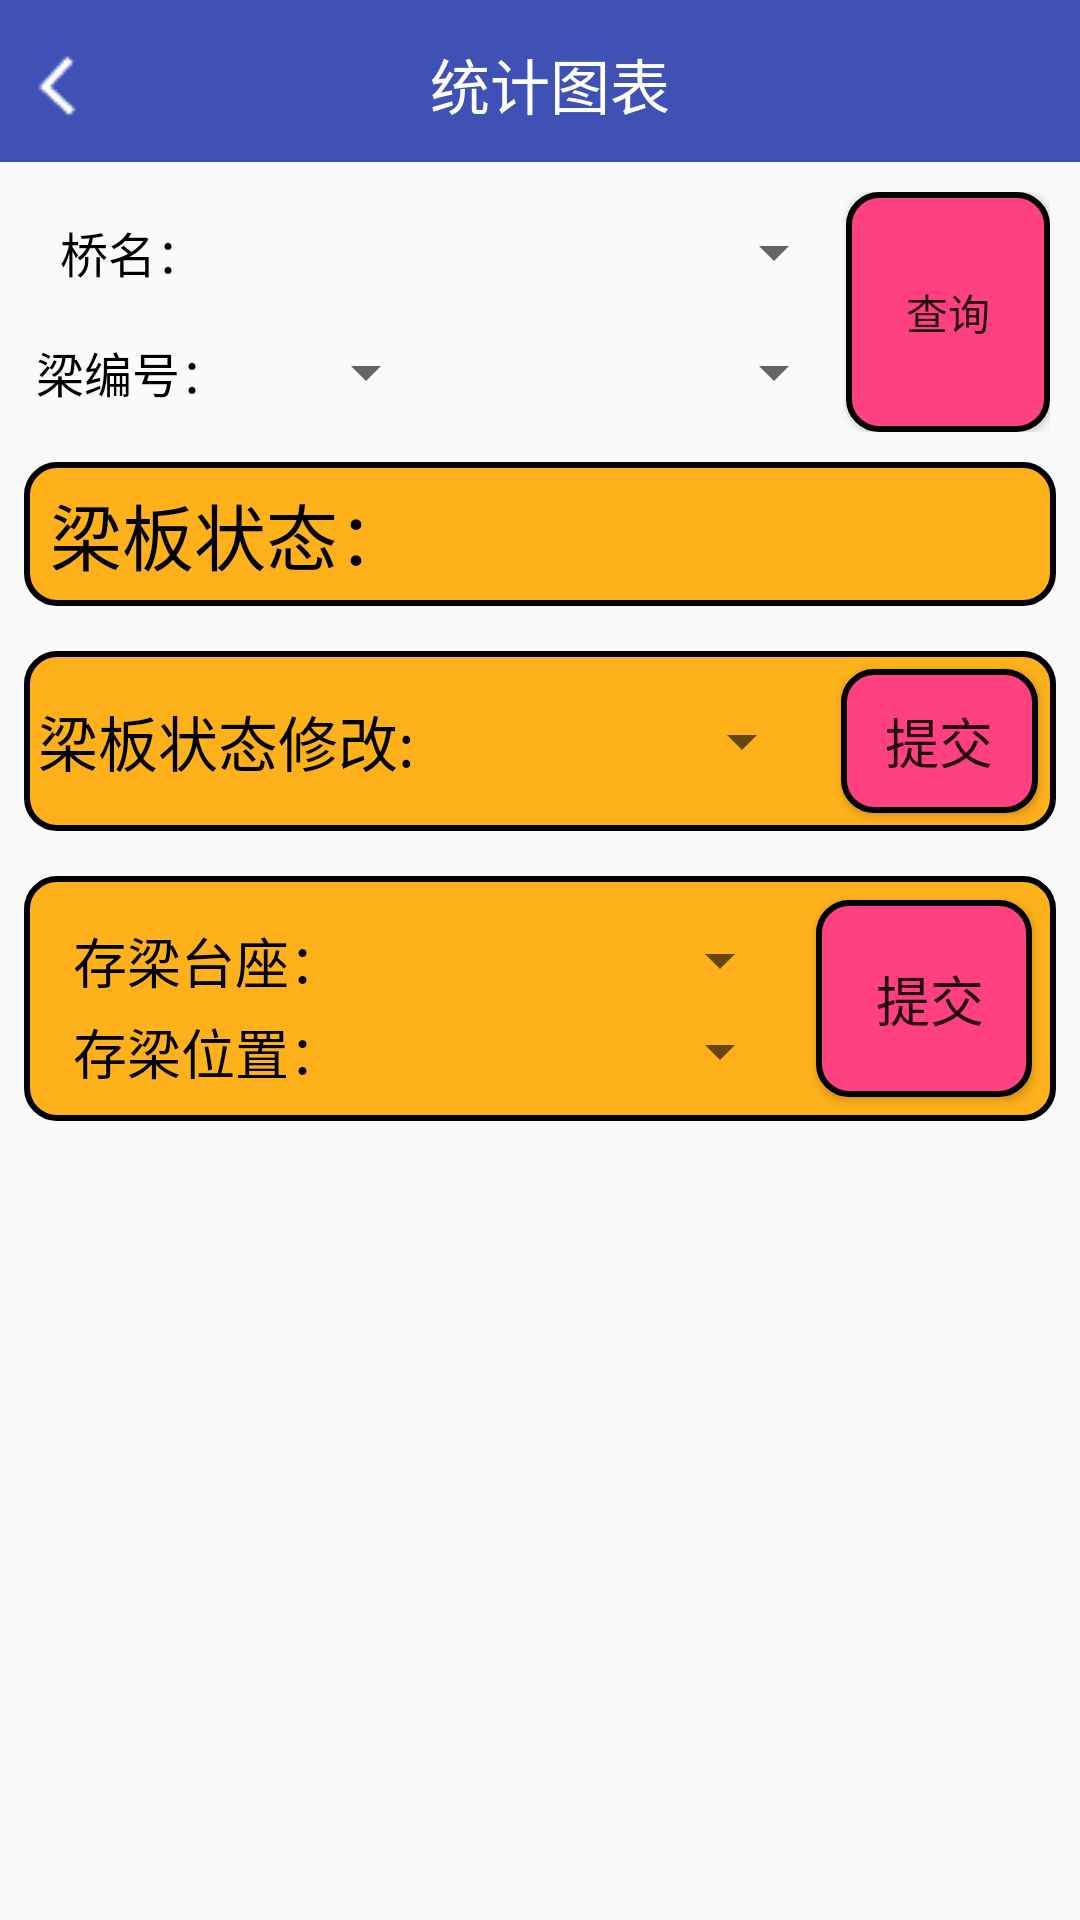

Android layout source for this screen:
<!-- AndroidManifest.xml: application theme AppTheme -->
<!-- res/layout/activity_beam_repair.xml -->
<?xml version="1.0" encoding="utf-8"?>
<LinearLayout xmlns:android="http://schemas.android.com/apk/res/android"
    android:layout_width="match_parent"
    android:layout_height="match_parent"
    android:orientation="vertical">

    <include
        android:id="@+id/repair_beam_toolbar"
        layout="@layout/common_title2" />

    <LinearLayout
        android:layout_width="match_parent"
        android:layout_height="wrap_content"
        android:layout_margin="10dp"
        android:layout_marginTop="10dp"
        android:orientation="horizontal">

        <LinearLayout
            android:layout_width="0dp"
            android:layout_height="wrap_content"
            android:layout_weight="4"
            android:orientation="vertical">

            <LinearLayout
                android:id="@+id/beam_search"
                android:layout_width="match_parent"
                android:layout_height="40dp"
                android:orientation="horizontal">

                <TextView
                    android:layout_width="0dp"
                    android:layout_height="match_parent"
                    android:layout_weight="1"
                    android:gravity="center"
                    android:text="桥名："
                    android:textColor="@color/colorbackg2"
                    android:textSize="16sp" />

                <Spinner
                    android:id="@+id/beam_search_spinner"
                    android:layout_width="0dp"
                    android:layout_height="match_parent"
                    android:layout_weight="3"
                    android:spinnerMode="dropdown">

                </Spinner>

            </LinearLayout>

            <LinearLayout
                android:layout_width="match_parent"
                android:layout_height="40dp"
                android:orientation="horizontal">

                <TextView
                    android:layout_width="0dp"
                    android:layout_height="match_parent"
                    android:layout_weight="1"
                    android:gravity="center"
                    android:text="梁编号："
                    android:textColor="@color/colorbackg2"
                    android:textSize="16sp" />

                <Spinner
                    android:id="@+id/beam_search_spinner_LorR"
                    android:layout_width="0dp"
                    android:layout_height="match_parent"
                    android:layout_weight="1"
                    android:spinnerMode="dropdown"></Spinner>

                <Spinner
                    android:id="@+id/beam_search_spinner_ID"
                    android:layout_width="0dp"
                    android:layout_height="match_parent"
                    android:layout_weight="2"
                    android:spinnerMode="dropdown">

                </Spinner>
            </LinearLayout>

        </LinearLayout>


        <Button
            android:id="@+id/btn_beam_search"
            android:layout_width="0dp"
            android:layout_height="match_parent"
            android:layout_weight="1"
            android:background="@drawable/btn_search"
            android:text="查询" />
    </LinearLayout>


    <LinearLayout
        android:layout_width="match_parent"
        android:layout_height="48dp"
        android:layout_marginLeft="8dp"
        android:layout_marginRight="8dp"
        android:background="@drawable/user_logout"
        android:orientation="horizontal">

        <TextView

            android:layout_width="0dp"
            android:layout_height="48dp"
            android:layout_weight="2"
            android:gravity="center"
            android:text="梁板状态："
            android:textColor="#000000"
            android:textSize="24sp" />

        <TextView
            android:id="@+id/beam_buff"
            android:layout_width="0dp"
            android:layout_height="48dp"
            android:layout_weight="3"
            android:gravity="center"
            android:textColor="#000000"
            android:textSize="24sp" />

    </LinearLayout>

    

    <LinearLayout
        android:layout_width="match_parent"
        android:layout_height="wrap_content"
        android:layout_marginLeft="8dp"
        android:layout_marginRight="8dp"
        android:layout_marginTop="15dp"
        android:background="@drawable/user_logout"
        android:orientation="horizontal"
        android:padding="2dp">

        <TextView
            android:layout_width="0dp"
            android:layout_height="match_parent"
            android:layout_weight="2"
            android:gravity="center"
            android:text="梁板状态修改:"
            android:textColor="#000000"
            android:textSize="20sp" />

        <Spinner
            android:id="@+id/beam_state_spinner"
            android:layout_width="0dp"
            android:layout_height="match_parent"
            android:entries="@array/beamState"
            android:gravity="center"
            android:layout_weight="2"
            android:layout_marginRight="5dp"
            />

        <Button
            android:id="@+id/state_submit"
            android:layout_width="0dp"
            android:layout_height="match_parent"
            android:layout_weight="1"
            android:layout_margin="4dp"
            android:textSize="18sp"
            android:background="@drawable/btn_search"
            android:text="提交" />


    </LinearLayout>

    <LinearLayout
        android:padding="4dp"
        android:layout_width="match_parent"
        android:layout_height="wrap_content"
        android:background="@drawable/user_logout"
        android:layout_marginLeft="8dp"
        android:layout_marginRight="8dp"
        android:layout_marginTop="15dp"
        >

        <LinearLayout
            android:layout_weight="3.5"
            android:layout_width="0dp"
            android:layout_height="match_parent"
            android:orientation="vertical"
            android:padding="4dp"
            android:layout_marginStart="5dp"
            >

            <LinearLayout
                android:layout_marginTop="5dp"
                android:layout_width="match_parent"
                android:layout_height="wrap_content">

                <TextView
                    android:layout_width="0dp"
                    android:layout_weight="1"
                    android:layout_height="match_parent"
                    android:text="存梁台座："
                    android:textColor="#000000"
                    android:gravity="center"
                    android:textSize="18sp"
                    android:padding="2dp"
                    />

                <Spinner
                    android:id="@+id/storeBeam_spinner"
                    android:layout_width="0dp"
                    android:layout_weight="1.5"
                    android:layout_height="match_parent"/>


            </LinearLayout>

            <LinearLayout
                android:layout_width="match_parent"
                android:layout_height="wrap_content">

                <TextView
                    android:layout_width="0dp"
                    android:layout_weight="1"
                    android:layout_height="match_parent"
                    android:text="存梁位置："
                    android:textColor="#000000"
                    android:gravity="center"
                    android:textSize="18sp"
                    android:padding="2dp"
                    />

                <Spinner
                    android:id="@+id/storeBeamPosition_spinner"
                    android:layout_width="0dp"
                    android:layout_weight="1.5"
                    android:layout_height="match_parent"/>


            </LinearLayout>


        </LinearLayout>

        <Button
            android:id="@+id/store_submit"
            android:layout_width="0dp"
            android:layout_height="match_parent"
            android:layout_weight="1"
            android:layout_margin="4dp"
            android:textSize="18sp"
            android:background="@drawable/btn_search"
            android:paddingLeft="4dp"
            android:text="提交" />

    </LinearLayout>

</LinearLayout>
<!-- res/layout/common_title2.xml (included above) -->
<?xml version="1.0" encoding="utf-8"?>
<LinearLayout xmlns:android="http://schemas.android.com/apk/res/android"
    android:orientation="vertical"
    android:layout_width="match_parent"
    android:layout_height="54dp"
    >

    <LinearLayout
        android:layout_width="match_parent"
        android:layout_height="?actionBarSize"
        android:orientation="horizontal"
        android:background="@color/colorPrimary">

        <ImageView
            android:id="@+id/iv_back"
            android:layout_marginLeft="5dp"
            android:layout_width="wrap_content"
            android:layout_height="wrap_content"
            android:src="@drawable/icon_back"
            android:layout_gravity="center"
            />

        <TextView
            android:id="@+id/tv_title_table"
            android:layout_width="match_parent"
            android:layout_height="wrap_content"
            android:text="统计图表"
            android:gravity="center"
            android:layout_marginRight="30dp"
            android:textColor="@android:color/white"
            android:textSize="20sp"
            android:layout_gravity="center"
            />


    </LinearLayout>


</LinearLayout>
<!-- resources referenced by this layout -->
<resources>
  <string-array name="beamState">
          <item />
          <item>未预制</item>
          <item>已预制</item>
          <item>已入库</item>
          <item>已出库</item>
      </string-array>
  <color name="colorPrimary">#3F51B5</color>
  <color name="colorbackg2">#000</color>
  <!-- drawable beam_leave (drawable) -->
  <?xml version="1.0" encoding="utf-8"?>
  <shape
      xmlns:android="http://schemas.android.com/apk/res/android"
      android:shape="rectangle">
      <solid android:color="@color/colorPrimary"/>
      <stroke
          android:width="2dp"
          android:color="@color/colorbackg2"
          />
      <corners
          android:radius="10dp"
          />
  
  </shape>
  <!-- drawable btn_search (drawable) -->
  <?xml version="1.0" encoding="utf-8"?>
  <shape
      xmlns:android="http://schemas.android.com/apk/res/android"
      android:shape="rectangle">
      <solid android:color="@color/colorAccent"/>
      <stroke
          android:width="2dp"
          android:color="@color/colorbackg2"
          />
      <corners
          android:radius="10dp"
          />
  
  </shape>
  <!-- drawable icon_back: png bitmap (drawable, 346 bytes) -->
  <!-- drawable user_logout (drawable) -->
  <?xml version="1.0" encoding="utf-8"?>
  <shape
      xmlns:android="http://schemas.android.com/apk/res/android"
      android:shape="rectangle">
      <solid android:color="@color/exit"/>
      <stroke
          android:width="2dp"
          android:color="@color/colorbackg2"
          />
      <corners
          android:radius="10dp"
          />
  
  </shape>
  <style name="AppTheme" parent="Theme.AppCompat.Light.DarkActionBar">
          
          <item name="colorPrimary">@color/colorPrimary</item>
          <item name="colorPrimaryDark">@color/colorPrimaryDark</item>
          <item name="colorAccent">@color/colorAccent</item>
      </style>
  <color name="colorAccent">#FF4081</color>
  <color name="exit">#FFB11B</color>
  <color name="colorPrimaryDark">#303F9F</color>
</resources>
